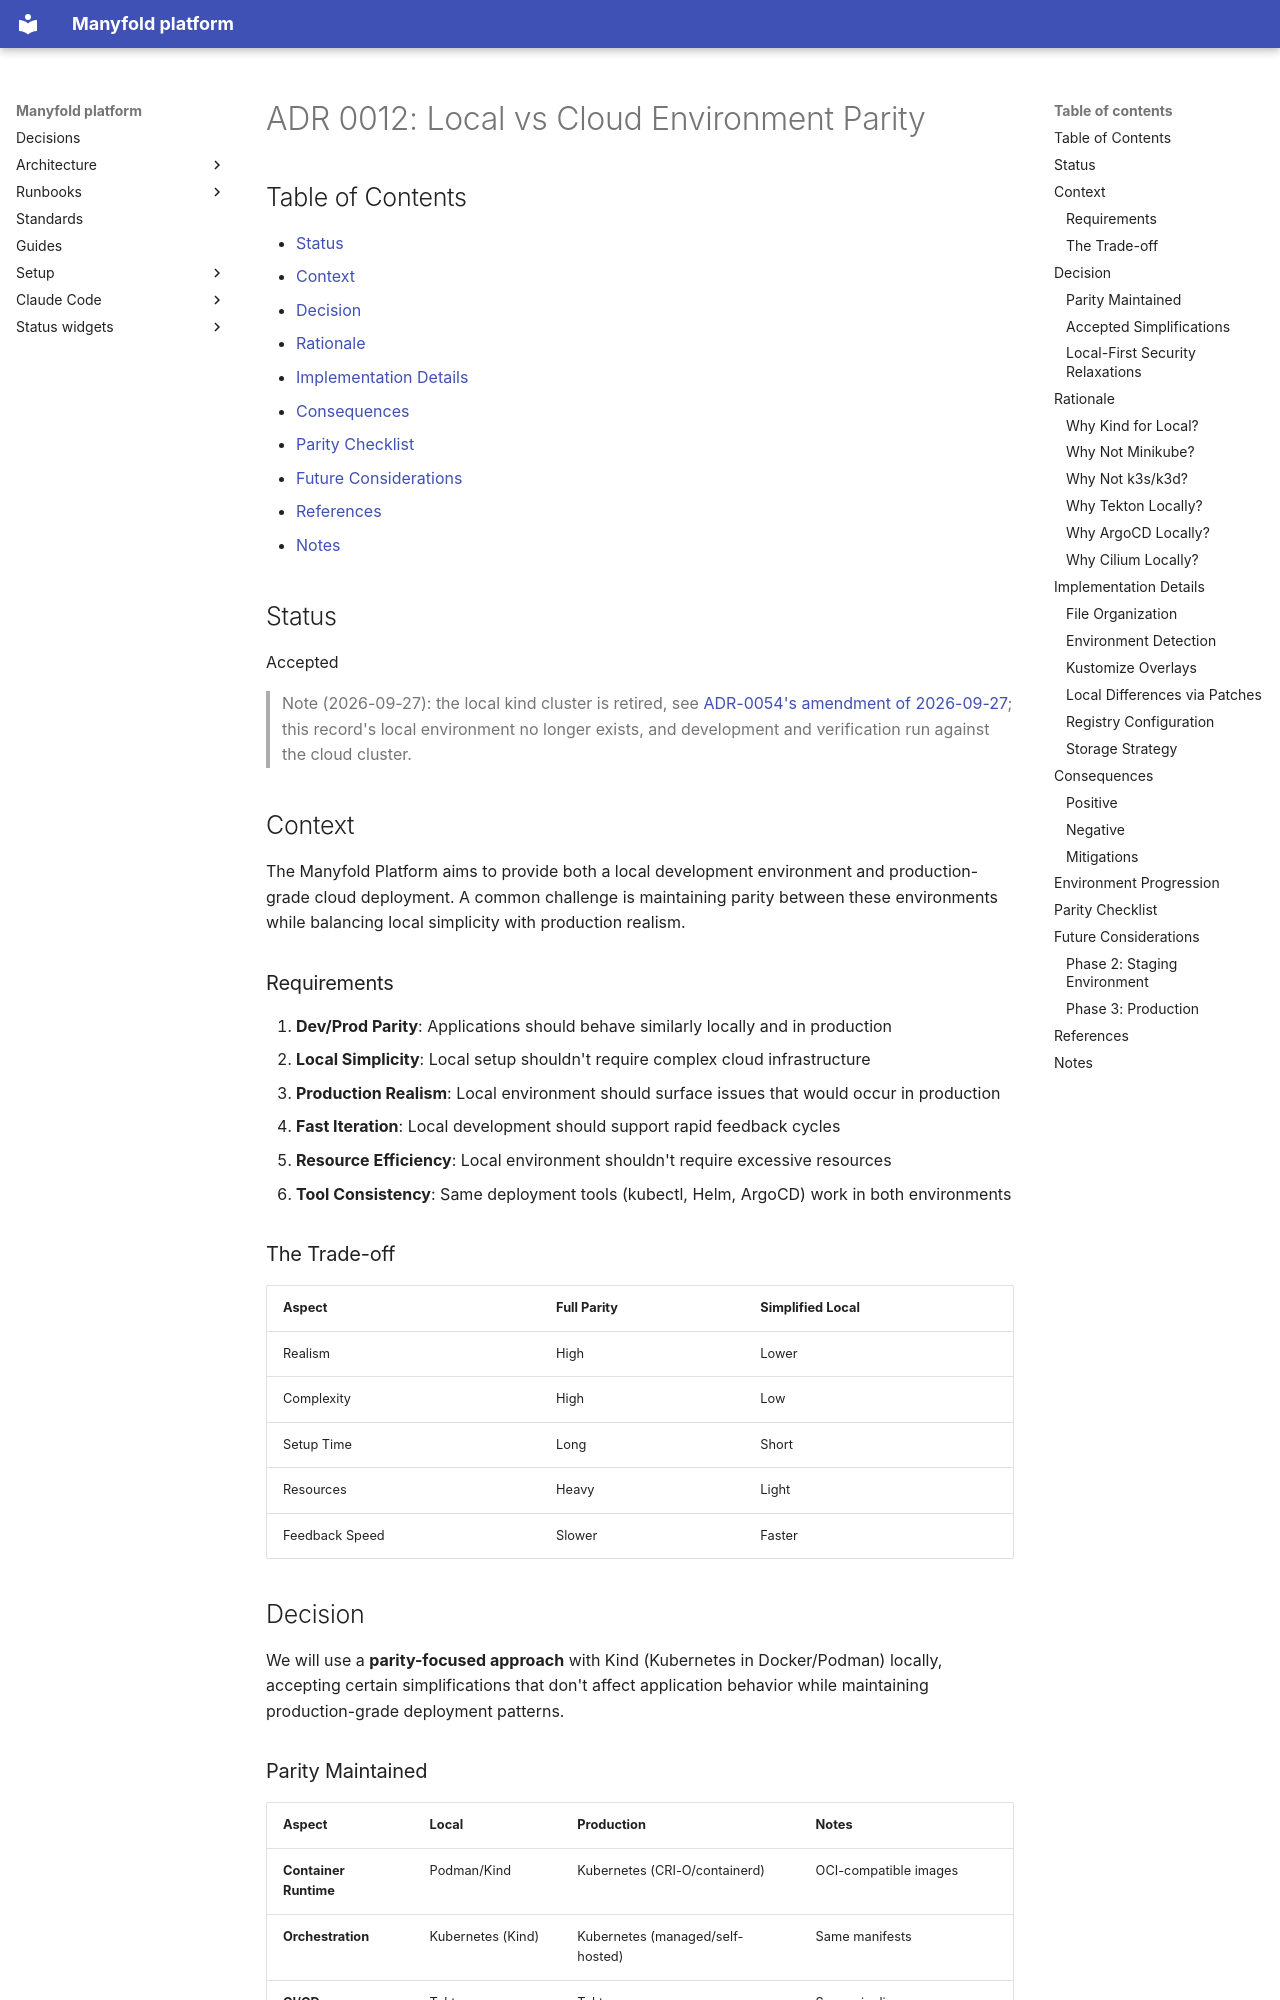

repository: manyfold-dk/manyfold-platform · page: adr/0012-local-vs-cloud-environment-parity/index.html · generator: mkdocs

# ADR 0012: Local vs Cloud Environment Parity

## Table of Contents

- [Status](#status)
- [Context](#context)
- [Decision](#decision)
- [Rationale](#rationale)
- [Implementation Details](#implementation-details)
- [Consequences](#consequences)
- [Parity Checklist](#parity-checklist)
- [Future Considerations](#future-considerations)
- [References](#references)
- [Notes](#notes)

## Status

Accepted

> Note (2026-09-27): the local kind cluster is retired, see [ADR-0054's amendment of 2026-09-27](0054-public-platform-and-private-instance-repositories.md#amendment-2026-09-27-no-demo-tree-throwaway-cloud-instances-instead); this record's local environment no longer exists, and development and verification run against the cloud cluster.

## Context

The Manyfold Platform aims to provide both a local development environment and production-grade cloud deployment. A common challenge is maintaining parity between these environments while balancing local simplicity with production realism.

### Requirements

1. **Dev/Prod Parity**: Applications should behave similarly locally and in production
2. **Local Simplicity**: Local setup shouldn't require complex cloud infrastructure
3. **Production Realism**: Local environment should surface issues that would occur in production
4. **Fast Iteration**: Local development should support rapid feedback cycles
5. **Resource Efficiency**: Local environment shouldn't require excessive resources
6. **Tool Consistency**: Same deployment tools (kubectl, Helm, ArgoCD) work in both environments

### The Trade-off

| Aspect | Full Parity | Simplified Local |
|--------|-------------|------------------|
| Realism | High | Lower |
| Complexity | High | Low |
| Setup Time | Long | Short |
| Resources | Heavy | Light |
| Feedback Speed | Slower | Faster |

## Decision

We will use a **parity-focused approach** with Kind (Kubernetes in Docker/Podman) locally, accepting certain simplifications that don't affect application behavior while maintaining production-grade deployment patterns.

### Parity Maintained

| Aspect | Local | Production | Notes |
|--------|-------|------------|-------|
| **Container Runtime** | Podman/Kind | Kubernetes (CRI-O/containerd) | OCI-compatible images |
| **Orchestration** | Kubernetes (Kind) | Kubernetes (managed/self-hosted) | Same manifests |
| **CI/CD** | Tekton | Tekton | Same pipelines |
| **GitOps** | ArgoCD | ArgoCD | Same patterns |
| **Ingress** | Cilium Gateway API | Cilium Gateway API + Hetzner LB | Same HTTPRoute routing rules |
| **Network Policies** | Cilium | Cilium | Same CNP manifests |
| **Observability** | Hubble | Hubble | Same flow visibility |
| **Container Images** | Same | Same | Built once, run anywhere |
